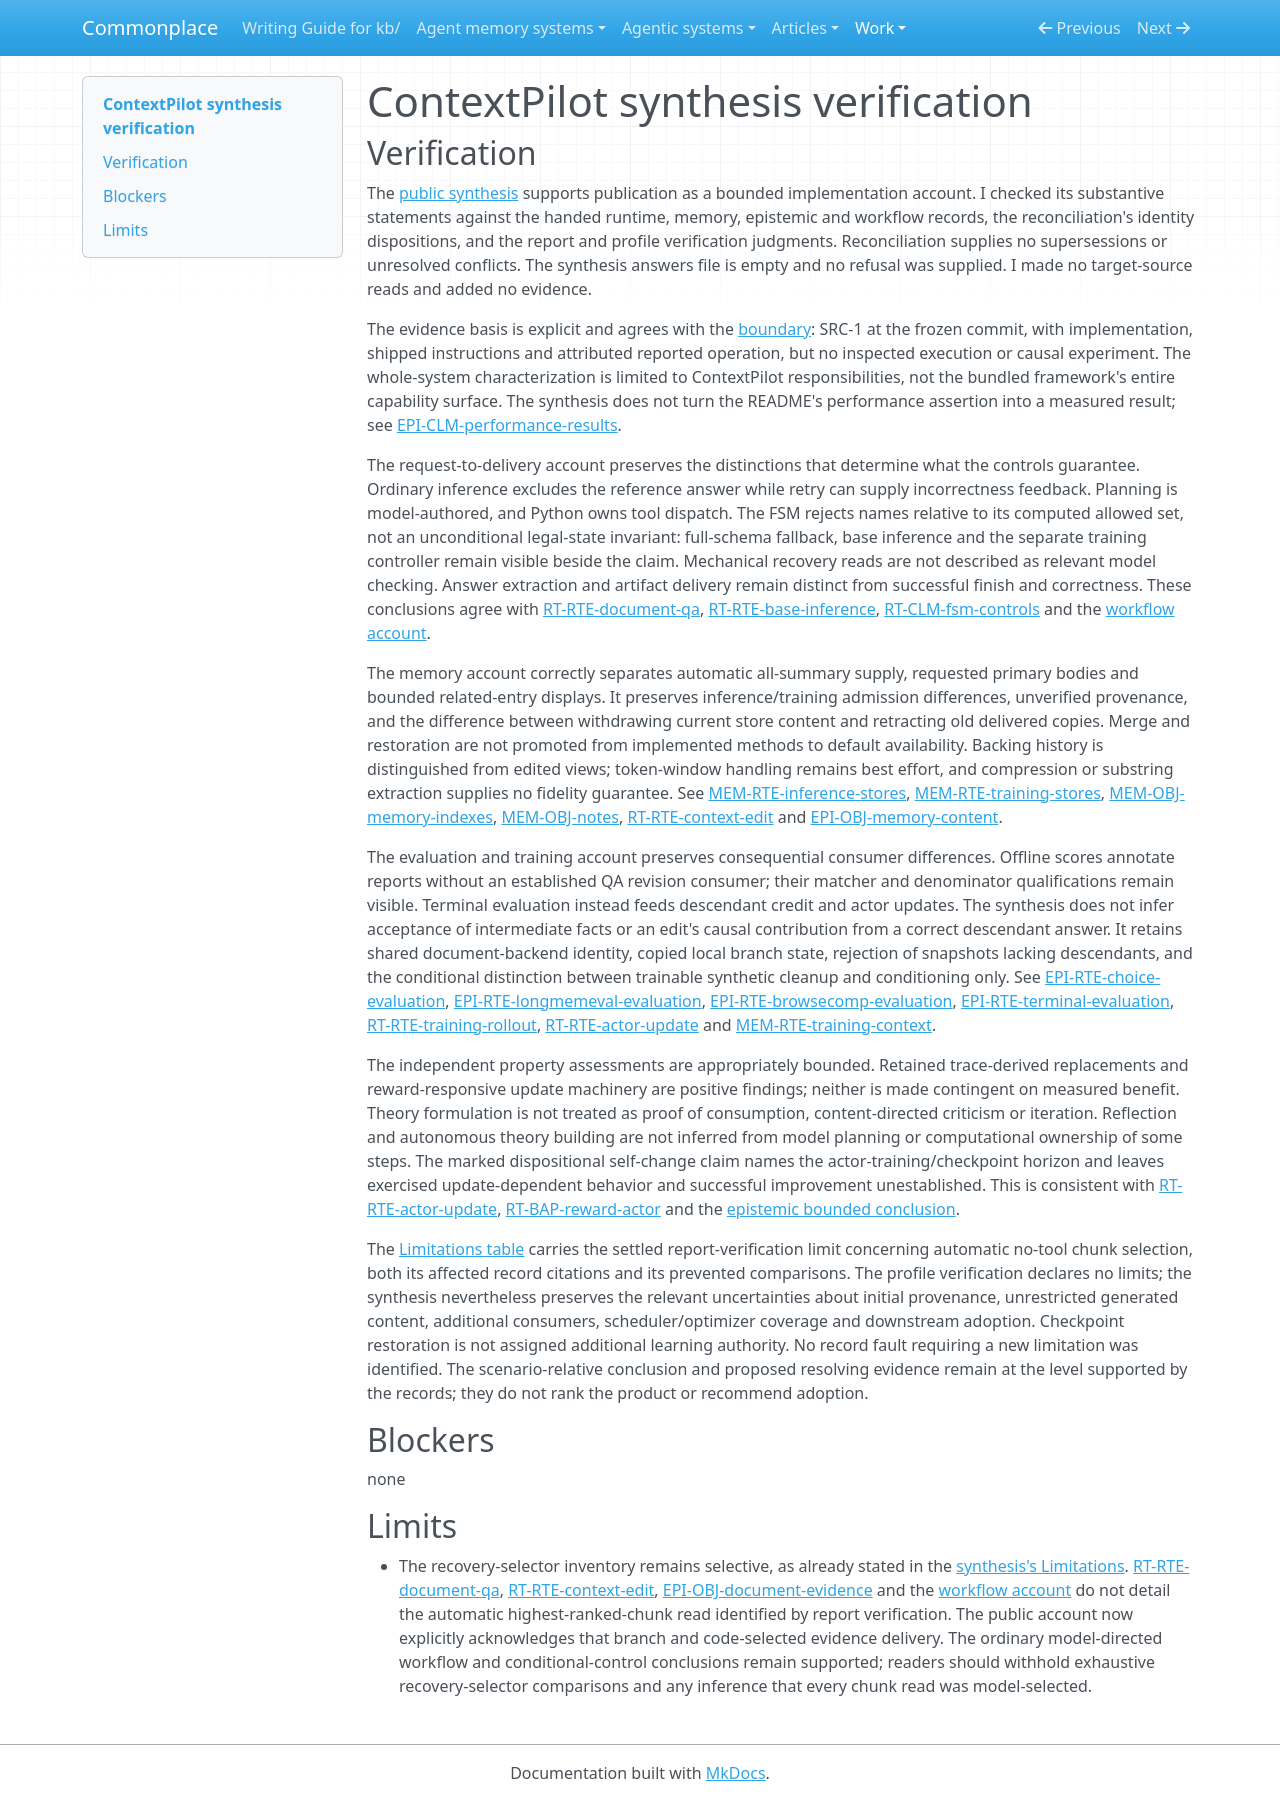

repository: zby/commonplace · page: work/agentic-system-completion/evidence/publications/contextpilot/AAS-2026-10-19-contextpilot-0826e2df5b2f-01/synthesis-verification/index.html · generator: mkdocs

---
type: agentic-system-analyses/types/agentic-system-verification.md
description: "Independent synthesis verification of ContextPilot's public account at the frozen source revision."
run-id: AAS-2026-10-19-contextpilot-0826e2df5b2f-01
reviewed-boundary: "782cbb6611fb610c4cf6fafda6022b7e89cae191"
---

# ContextPilot synthesis verification

## Verification

The [public synthesis](synthesis.md#bounded-synthesis) supports publication as a bounded implementation account. I checked its substantive statements against the handed runtime, memory, epistemic and workflow records, the reconciliation's identity dispositions, and the report and profile verification judgments. Reconciliation supplies no supersessions or unresolved conflicts. The synthesis answers file is empty and no refusal was supplied. I made no target-source reads and added no evidence.

The evidence basis is explicit and agrees with the [boundary](boundary.md#source-register): SRC-1 at the frozen commit, with implementation, shipped instructions and attributed reported operation, but no inspected execution or causal experiment. The whole-system characterization is limited to ContextPilot responsibilities, not the bundled framework's entire capability surface. The synthesis does not turn the README's performance assertion into a measured result; see [EPI-CLM-performance-results](epistemic.md#epi-clm-performance-results).

The request-to-delivery account preserves the distinctions that determine what the controls guarantee. Ordinary inference excludes the reference answer while retry can supply incorrectness feedback. Planning is model-authored, and Python owns tool dispatch. The FSM rejects names relative to its computed allowed set, not an unconditional legal-state invariant: full-schema fallback, base inference and the separate training controller remain visible beside the claim. Mechanical recovery reads are not described as relevant model checking. Answer extraction and artifact delivery remain distinct from successful finish and correctness. These conclusions agree with [RT-RTE-document-qa](runtime.md#rt-rte-document-qa), [RT-RTE-base-inference](runtime.md#rt-rte-base-inference), [RT-CLM-fsm-controls](runtime.md#rt-clm-fsm-controls) and the [workflow account](workflow.md#workflow-account).

The memory account correctly separates automatic all-summary supply, requested primary bodies and bounded related-entry displays. It preserves inference/training admission differences, unverified provenance, and the difference between withdrawing current store content and retracting old delivered copies. Merge and restoration are not promoted from implemented methods to default availability. Backing history is distinguished from edited views; token-window handling remains best effort, and compression or substring extraction supplies no fidelity guarantee. See [MEM-RTE-inference-stores](memory.md#mem-rte-inference-stores), [MEM-RTE-training-stores](memory.md#mem-rte-training-stores), [MEM-OBJ-memory-indexes](memory.md#mem-obj-memory-indexes), [MEM-OBJ-notes](memory.md#mem-obj-notes), [RT-RTE-context-edit](runtime.md#rt-rte-context-edit) and [EPI-OBJ-memory-content](epistemic.md#epi-obj-memory-content).

The evaluation and training account preserves consequential consumer differences. Offline scores annotate reports without an established QA revision consumer; their matcher and denominator qualifications remain visible. Terminal evaluation instead feeds descendant credit and actor updates. The synthesis does not infer acceptance of intermediate facts or an edit's causal contribution from a correct descendant answer. It retains shared document-backend identity, copied local branch state, rejection of snapshots lacking descendants, and the conditional distinction between trainable synthetic cleanup and conditioning only. See [EPI-RTE-choice-evaluation](epistemic.md#epi-rte-choice-evaluation), [EPI-RTE-longmemeval-evaluation](epistemic.md#epi-rte-longmemeval-evaluation), [EPI-RTE-browsecomp-evaluation](epistemic.md#epi-rte-browsecomp-evaluation), [EPI-RTE-terminal-evaluation](epistemic.md#epi-rte-terminal-evaluation), [RT-RTE-training-rollout](runtime.md#rt-rte-training-rollout), [RT-RTE-actor-update](runtime.md#rt-rte-actor-update) and [MEM-RTE-training-context](memory.md#mem-rte-training-context).

The independent property assessments are appropriately bounded. Retained trace-derived replacements and reward-responsive update machinery are positive findings; neither is made contingent on measured benefit. Theory formulation is not treated as proof of consumption, content-directed criticism or iteration. Reflection and autonomous theory building are not inferred from model planning or computational ownership of some steps. The marked dispositional self-change claim names the actor-training/checkpoint horizon and leaves exercised update-dependent behavior and successful improvement unestablished. This is consistent with [RT-RTE-actor-update](runtime.md#rt-rte-actor-update), [RT-BAP-reward-actor](runtime.md#rt-bap-reward-actor) and the [epistemic bounded conclusion](epistemic.md#bounded-conclusion).

The [Limitations table](synthesis.md#limitations) carries the settled report-verification limit concerning automatic no-tool chunk selection, both its affected record citations and its prevented comparisons. The profile verification declares no limits; the synthesis nevertheless preserves the relevant uncertainties about initial provenance, unrestricted generated content, additional consumers, scheduler/optimizer coverage and downstream adoption. Checkpoint restoration is not assigned additional learning authority. No record fault requiring a new limitation was identified. The scenario-relative conclusion and proposed resolving evidence remain at the level supported by the records; they do not rank the product or recommend adoption.

## Blockers

none

## Limits

- The recovery-selector inventory remains selective, as already stated in the [synthesis's Limitations](synthesis.md#limitations). [RT-RTE-document-qa](runtime.md#rt-rte-document-qa), [RT-RTE-context-edit](runtime.md#rt-rte-context-edit), [EPI-OBJ-document-evidence](epistemic.md#epi-obj-document-evidence) and the [workflow account](workflow.md#workflow-account) do not detail the automatic highest-ranked-chunk read identified by report verification. The public account now explicitly acknowledges that branch and code-selected evidence delivery. The ordinary model-directed workflow and conditional-control conclusions remain supported; readers should withhold exhaustive recovery-selector comparisons and any inference that every chunk read was model-selected.
